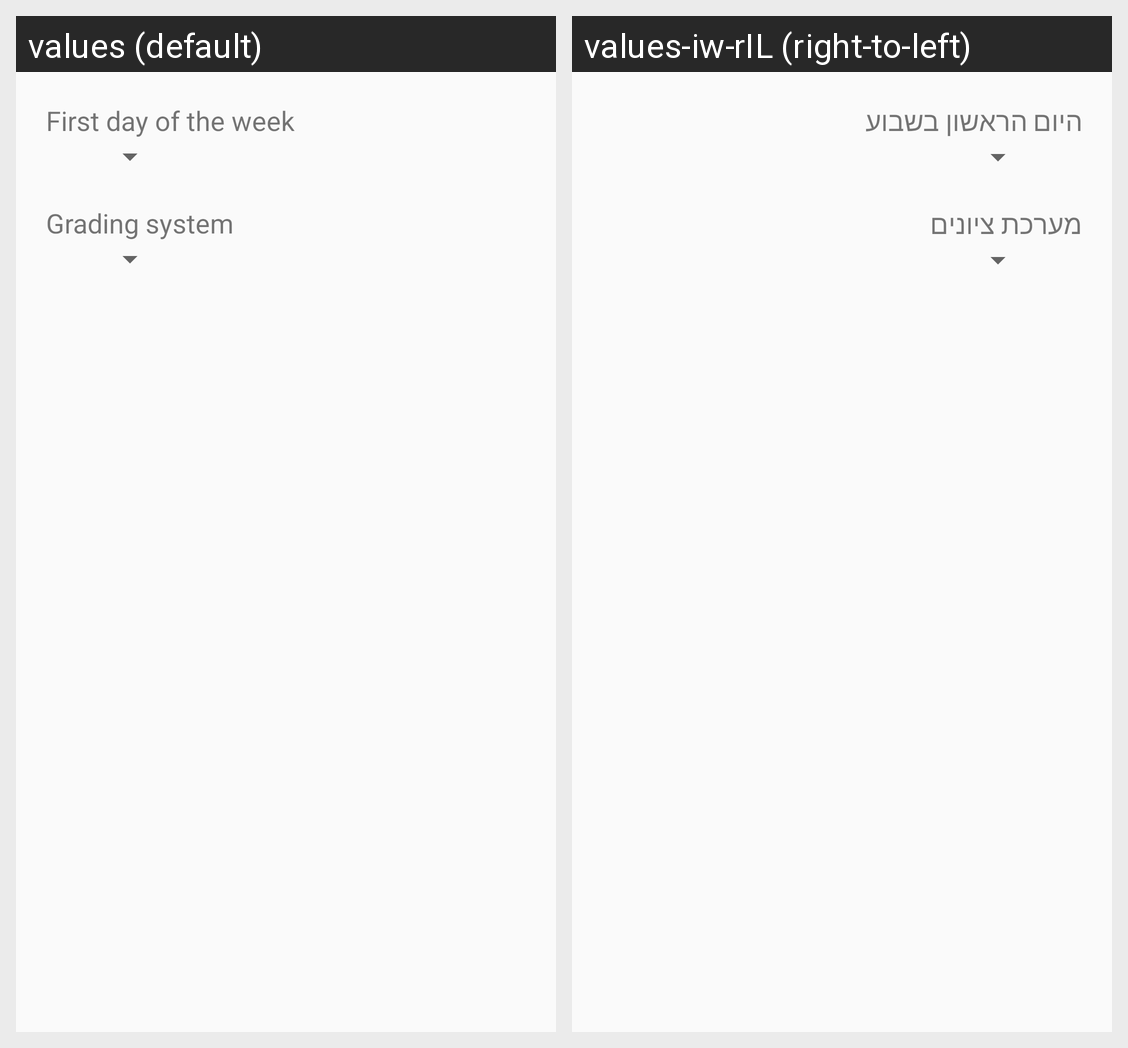

The Android screen above is rendered under two locales of the same app. Produce the string resources it draws, with the default and per-locale values.
Android screen res/layout/fragment_general_pref.xml rendered under 2 locales, left to right: values (default), values-iw-rIL (right-to-left). Device: Nexus 5 (rendered at 1080×1920; each locale shown at half size, 540×960, under a caption strip naming it); theme AppTheme.
Strings drawn on this screen, with the default value and each locale's value (text and hints the layout hard-codes, and strings that could not be matched under every locale, appear in the picture but are not listed):

first_day_of_the_week_label
  values: First day of the week
  values-iw-rIL: היום הראשון בשבוע

grading_system_label
  values: Grading system
  values-iw-rIL: מערכת ציונים
